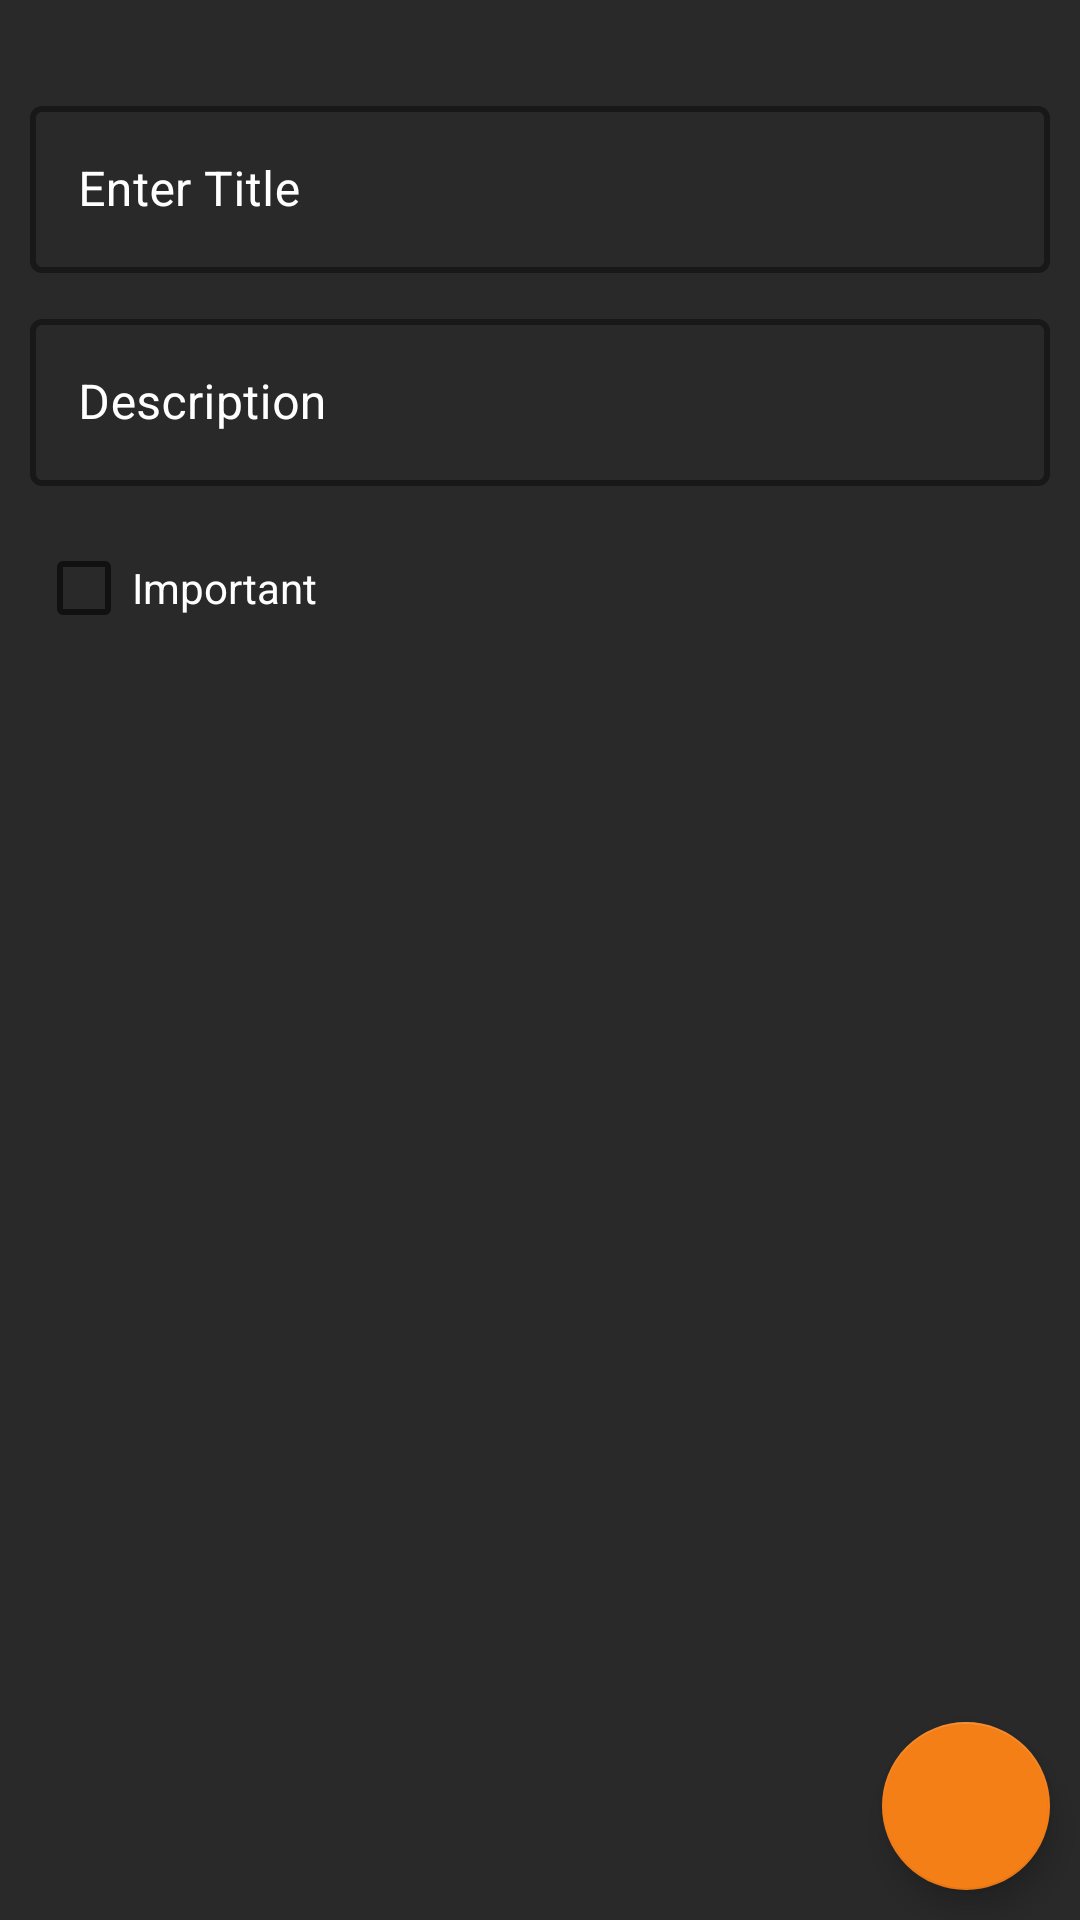

Android layout source for this screen:
<!-- AndroidManifest.xml: application theme Theme.TodoApp -->
<!-- res/layout/fragment_add_todo.xml -->
<?xml version="1.0" encoding="utf-8"?>
<androidx.constraintlayout.widget.ConstraintLayout xmlns:android="http://schemas.android.com/apk/res/android"
    xmlns:tools="http://schemas.android.com/tools"
    android:layout_width="match_parent"
    android:layout_height="match_parent"
    android:background="@color/purple_500"
    xmlns:app="http://schemas.android.com/apk/res-auto"
    tools:context=".ui.fragments.AddTodoFragment">

    <com.google.android.material.textfield.TextInputLayout
        android:layout_width="match_parent"
        android:layout_height="wrap_content"
        android:id="@+id/inputTitle"
        android:hint="@string/enter_title"
        style="@style/Widget.MaterialComponents.TextInputLayout.OutlinedBox"
        android:layout_marginTop="30dp"
        android:layout_marginHorizontal="10dp"
        app:layout_constraintEnd_toEndOf="parent"
        android:inputType="text"
        android:textColorHint="@color/white"
        app:boxStrokeColor="@color/white"
        app:boxStrokeWidth="2dp"
        app:hintTextColor="@color/white"
        app:layout_constraintStart_toStartOf="parent"
        app:layout_constraintTop_toTopOf="parent">

        <com.google.android.material.textfield.TextInputEditText
            android:layout_width="match_parent"
            android:id="@+id/evTodoTitle"
            android:textColor="@color/white"
            android:layout_height="wrap_content" />

    </com.google.android.material.textfield.TextInputLayout>

    <com.google.android.material.textfield.TextInputLayout
        android:id="@+id/inputDescription"
        style="@style/Widget.MaterialComponents.TextInputLayout.OutlinedBox"
        android:layout_width="match_parent"
        android:layout_height="wrap_content"
        android:hint="@string/description"
        android:textColorHint="@color/white"
        app:boxStrokeColor="@color/white"
        app:boxStrokeWidth="2dp"
        app:hintTextColor="@color/white"
        android:layout_marginTop="10dp"
        android:layout_marginHorizontal="10dp"
        app:layout_constraintTop_toBottomOf="@+id/inputTitle"
        app:layout_constraintEnd_toEndOf="parent"
        app:layout_constraintStart_toStartOf="parent">

        <com.google.android.material.textfield.TextInputEditText
            android:id="@+id/evTodoDescription"
            android:layout_width="match_parent"
            android:inputType="text"
            android:textColor="@color/white"
            android:layout_height="wrap_content"
            tools:layout_editor_absoluteX="0dp" />

    </com.google.android.material.textfield.TextInputLayout>

    <com.google.android.material.floatingactionbutton.FloatingActionButton
        android:id="@+id/btnSaveTodo"
        android:layout_width="wrap_content"
        android:layout_height="wrap_content"
        android:layout_marginEnd="10dp"
        android:layout_marginBottom="10dp"
        android:clickable="true"
        app:layout_constraintBottom_toBottomOf="parent"
        app:layout_constraintEnd_toEndOf="parent"
        app:srcCompat="@drawable/ic_save"
        android:focusable="true" />

    <CheckBox
        android:id="@+id/cbImportant"
        android:layout_width="wrap_content"
        android:layout_height="wrap_content"
        android:layout_marginStart="12dp"
        android:layout_marginTop="10dp"
        android:text="@string/important"
        android:textColor="@color/white"
        app:layout_constraintStart_toStartOf="parent"
        app:layout_constraintTop_toBottomOf="@+id/inputDescription" />

</androidx.constraintlayout.widget.ConstraintLayout>
<!-- resources referenced by this layout -->
<resources>
  <color name="purple_500">#292929</color>
  <color name="white">#FFFFFFFF</color>
  <string name="description">Description</string>
  <string name="enter_title">Enter Title</string>
  <string name="important">Important</string>
  <style name="Theme.TodoApp" parent="Theme.MaterialComponents.Light.DarkActionBar">
          
          <item name="colorPrimary">@color/purple_500</item>
          <item name="colorPrimaryVariant">@color/purple_700</item>
          <item name="colorOnPrimary">@color/white</item>
          
          <item name="colorSecondary">@color/teal_200</item>
          <item name="colorSecondaryVariant">@color/teal_700</item>
          <item name="colorOnSecondary">@color/black</item>
          
          <item name="android:statusBarColor" tools:targetApi="l">?attr/colorPrimaryVariant</item>
          
      </style>
  <color name="purple_700">#292929</color>
  <color name="teal_200">#F57F17</color>
  <color name="teal_700">#FF018786</color>
  <color name="black">#FF000000</color>
</resources>
